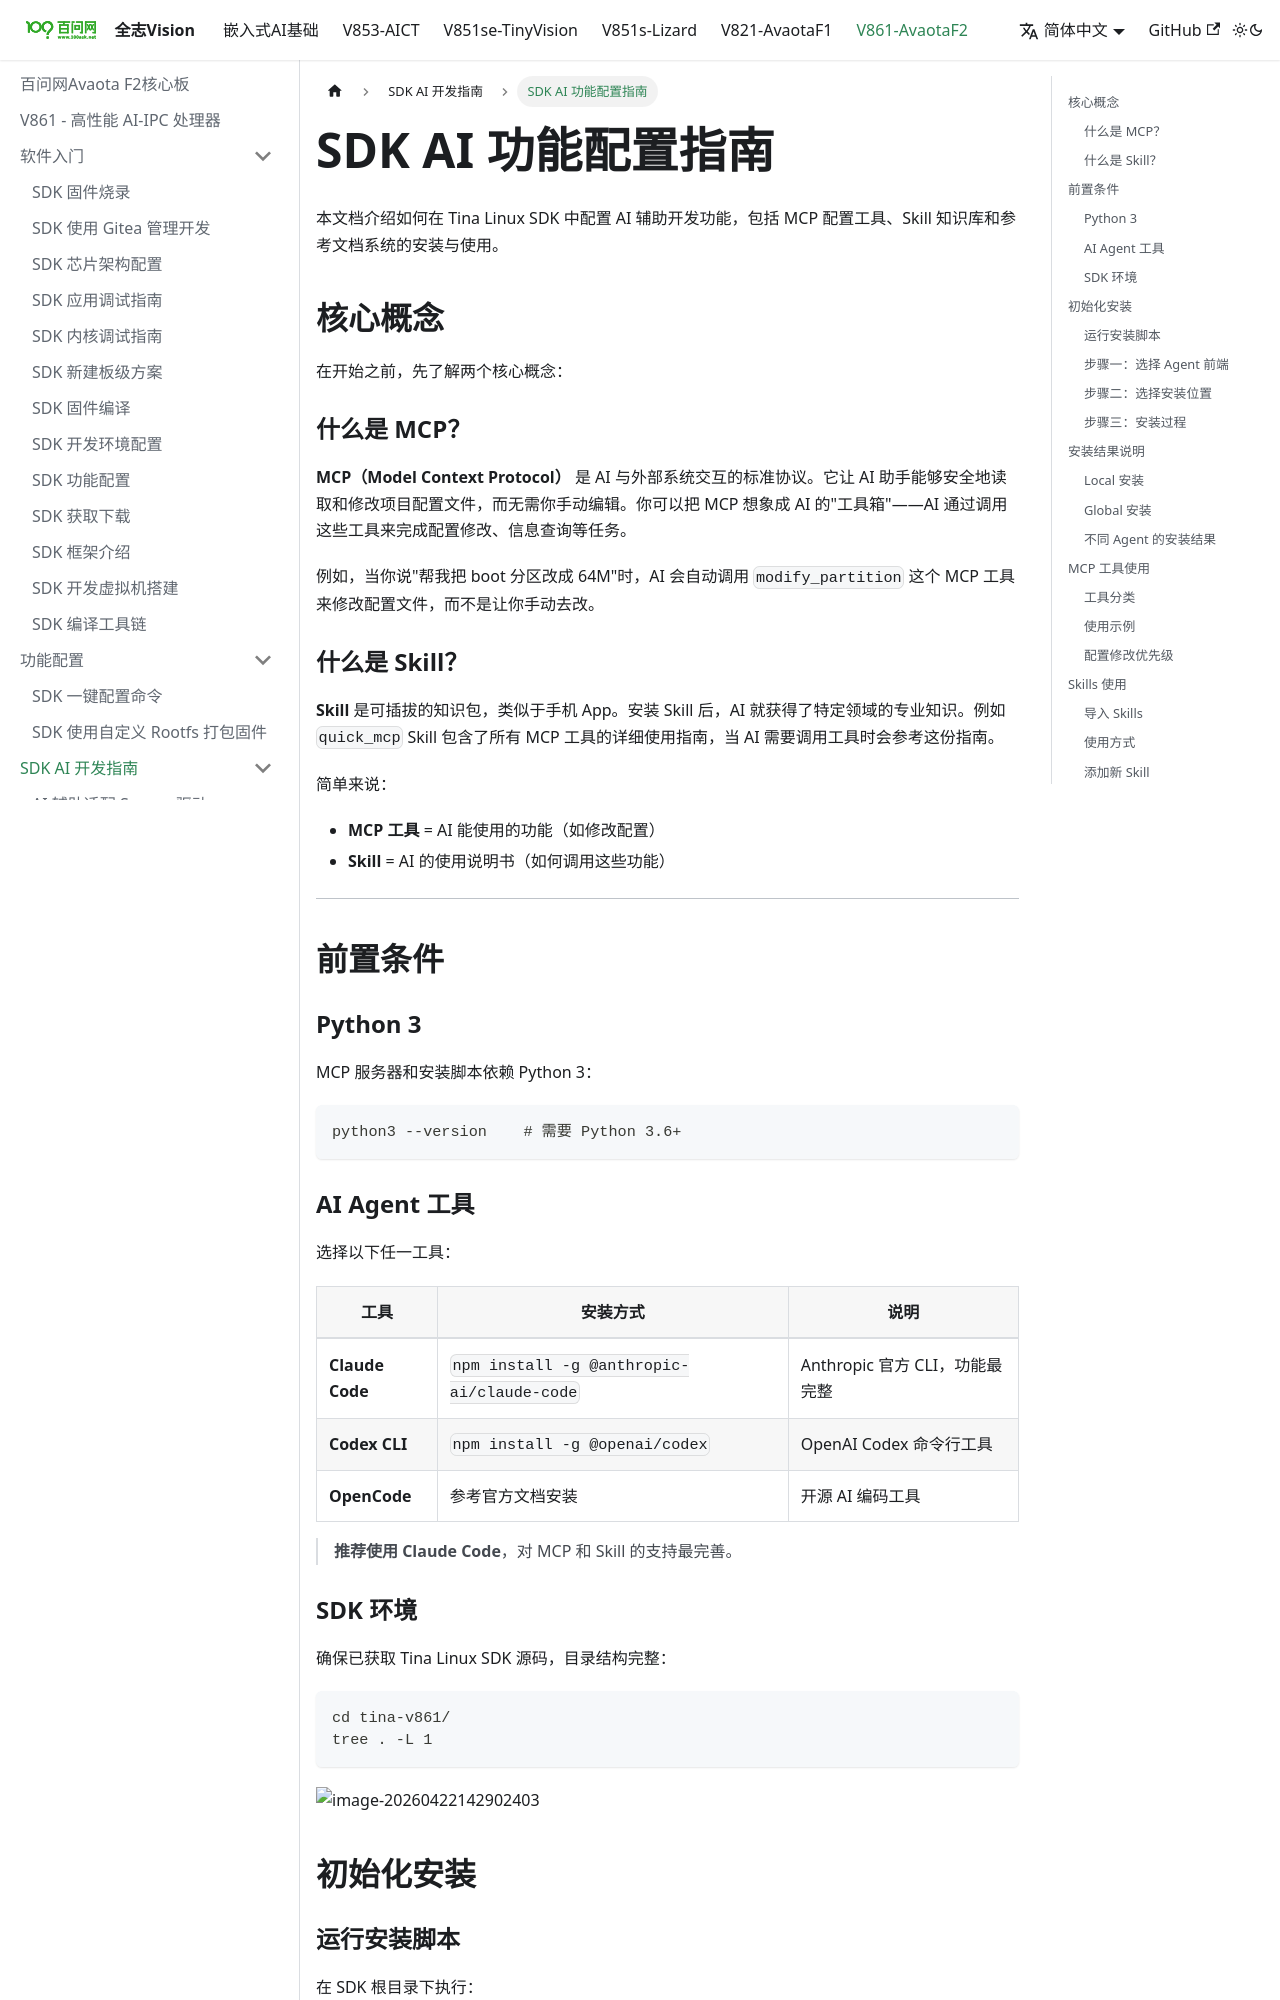

repository: 100askTeam/AllwinnerVisionIC-Docs · page: docs/v861-AvaotaF2/ai-integration/sdk-ai-setup/index.html · generator: docusaurus

---
sidebar_position: 3
---

# SDK AI 功能配置指南

本文档介绍如何在 Tina Linux SDK 中配置 AI 辅助开发功能，包括 MCP 配置工具、Skill 知识库和参考文档系统的安装与使用。

## 核心概念

在开始之前，先了解两个核心概念：

### 什么是 MCP？

**MCP（Model Context Protocol）** 是 AI 与外部系统交互的标准协议。它让 AI 助手能够安全地读取和修改项目配置文件，而无需你手动编辑。你可以把 MCP 想象成 AI 的"工具箱"——AI 通过调用这些工具来完成配置修改、信息查询等任务。

例如，当你说"帮我把 boot 分区改成 64M"时，AI 会自动调用 `modify_partition` 这个 MCP 工具来修改配置文件，而不是让你手动去改。

### 什么是 Skill？

**Skill** 是可插拔的知识包，类似于手机 App。安装 Skill 后，AI 就获得了特定领域的专业知识。例如 `quick_mcp` Skill 包含了所有 MCP 工具的详细使用指南，当 AI 需要调用工具时会参考这份指南。

简单来说：

-   **MCP 工具** = AI 能使用的功能（如修改配置）
-   **Skill** = AI 的使用说明书（如何调用这些功能）

* * *

## 前置条件

### Python 3

MCP 服务器和安装脚本依赖 Python 3：

```bash
python3 --version    # 需要 Python 3.6+
```

### AI Agent 工具

选择以下任一工具：

| 工具 | 安装方式 | 说明 |
| --- | --- | --- |
| **Claude Code** | `npm install -g @anthropic-ai/claude-code` | Anthropic 官方 CLI，功能最完整 |
| **Codex CLI** | `npm install -g @openai/codex` | OpenAI Codex 命令行工具 |
| **OpenCode** | 参考官方文档安装 | 开源 AI 编码工具 |

> **推荐使用 Claude Code**，对 MCP 和 Skill 的支持最完善。

### SDK 环境

确保已获取 Tina Linux SDK 源码，目录结构完整：

```bash
cd tina-v861/
tree . -L 1
```

![image-20260422142902403](images/image-20260422142902403-4e27c62ad3b2ad8c14a180a5089a0802.png)

## 初始化安装

### 运行安装脚本

在 SDK 根目录下执行：

```bash
cd tina-v861
python3 skills/scripts/init.py
```

安装脚本会启动交互式引导流程：

![image-20260422143048012](images/image-20260422143048012-5669c050db8b4177c445dcfe08db1353.png)
